2-way image classification set "clasif-malaria" from GitHub (ajbanegas/CNN-CAD); label vocabulary: decoys, inhibitors.

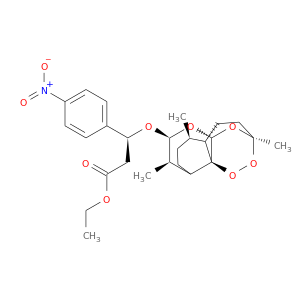
Label: inhibitors

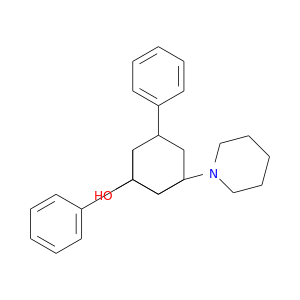
Label: inhibitors

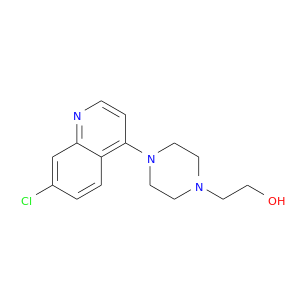
Label: decoys

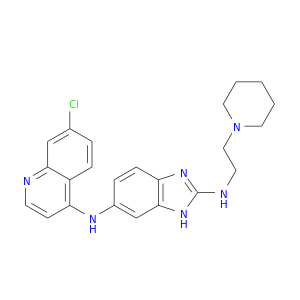
Label: decoys

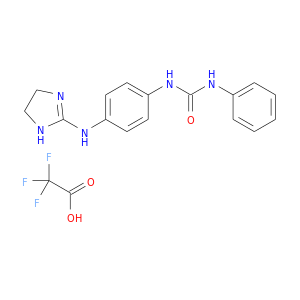
Label: decoys

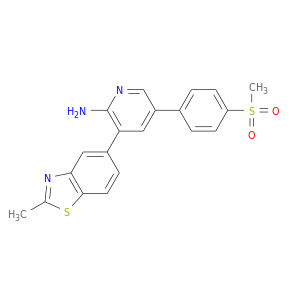
Label: inhibitors
